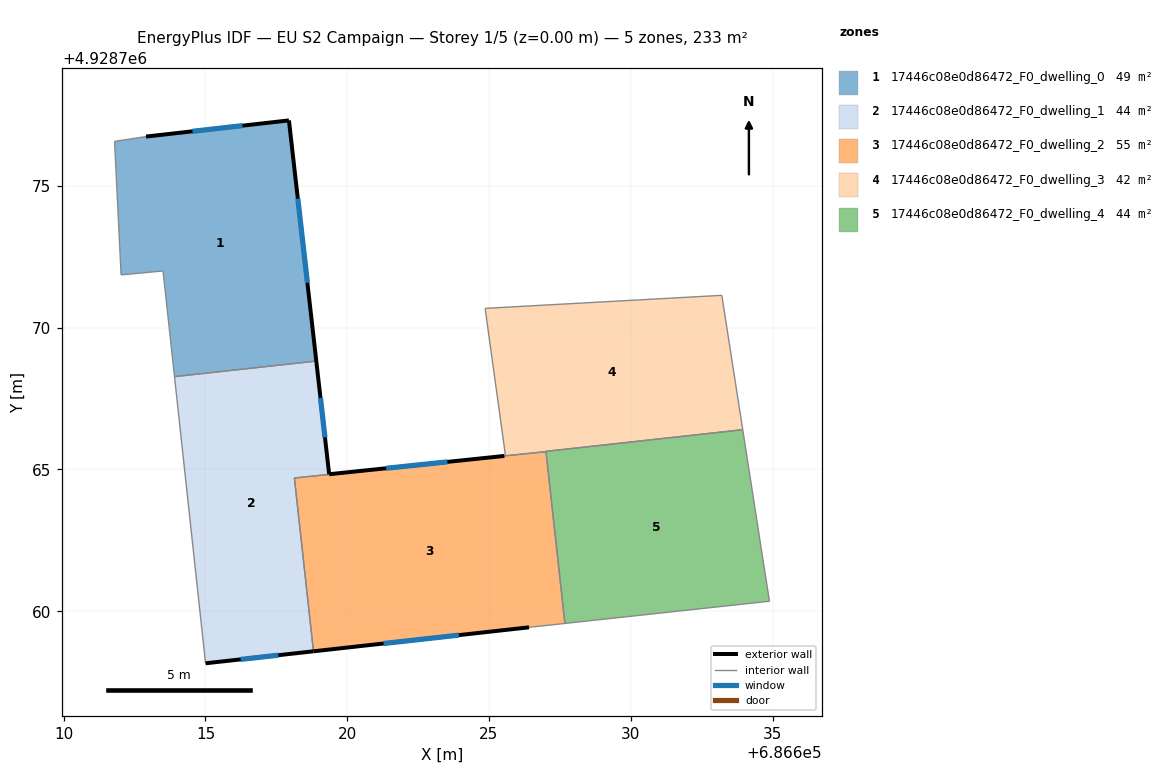
=== STOREY PLAN SPEC (per zone: floor XY polygon, exterior-wall plan segments, windows/doors) ===
zone 1: 17446c08e0d86472_F0_dwelling_0  (49.1 m²)
  floor: (686617.94, 4928777.31) (686618.91, 4928768.82) (686613.91, 4928768.27) (686613.50, 4928772.00) (686612.02, 4928771.86) (686611.79, 4928776.57) (686612.90, 4928776.74)
  exterior wall: (686617.94, 4928777.31) – (686612.90, 4928776.74)  [5.1 m]
    window: (686616.30, 4928777.13) – (686614.54, 4928776.93)  [1.9 m²]
  exterior wall: (686618.91, 4928768.82) – (686617.94, 4928777.31)  [8.5 m]
    window: (686618.59, 4928771.58) – (686618.26, 4928774.55)  [3.1 m²]
  interior walls: 6
zone 2: 17446c08e0d86472_F0_dwelling_1  (43.8 m²)
  floor: (686625.54, 4928765.48) (686618.14, 4928764.70) (686618.81, 4928758.59) (686615.00, 4928758.16) (686613.91, 4928768.27) (686618.91, 4928768.82) (686619.36, 4928764.83)
  exterior wall: (686619.36, 4928764.83) – (686618.91, 4928768.82)  [4.0 m]
    window: (686619.21, 4928766.13) – (686619.06, 4928767.53)  [1.5 m²]
  exterior wall: (686625.54, 4928765.48) – (686619.36, 4928764.83)  [6.2 m]
    window: (686623.53, 4928765.27) – (686621.37, 4928765.04)  [2.3 m²]
  exterior wall: (686615.00, 4928758.16) – (686618.81, 4928758.59)  [3.8 m]
    window: (686616.24, 4928758.30) – (686617.57, 4928758.45)  [1.4 m²]
  interior walls: 5
zone 3: 17446c08e0d86472_F0_dwelling_2  (54.6 m²)
  floor: (686627.01, 4928765.63) (686627.68, 4928759.57) (686626.41, 4928759.43) (686618.81, 4928758.59) (686618.14, 4928764.70) (686625.55, 4928765.48) (686625.58, 4928765.48)
  exterior wall: (686618.81, 4928758.59) – (686626.41, 4928759.43)  [7.7 m]
    window: (686621.28, 4928758.86) – (686623.94, 4928759.16)  [2.8 m²]
  interior walls: 6
zone 4: 17446c08e0d86472_F0_dwelling_3  (42.0 m²)
  floor: (686633.21, 4928771.14) (686633.95, 4928766.40) (686625.58, 4928765.48) (686624.86, 4928770.68)
  interior walls: 5
zone 5: 17446c08e0d86472_F0_dwelling_4  (43.5 m²)
  floor: (686633.95, 4928766.40) (686634.89, 4928760.35) (686627.68, 4928759.57) (686627.01, 4928765.64)
  interior walls: 4

=== DERIVED (storey summary) ===
Building: EU S2 Campaign
Storey: 1 of 5  (floor level z = 0.00 m)
Storey gross floor area: 233.1 m²
Zones on this storey: 5
  - 17446c08e0d86472_F0_dwelling_0: floor 49.1 m²; exterior wall 13.6 m (40.8 m²); 2 window(s) 5.0 m²; WWR 12.2%
  - 17446c08e0d86472_F0_dwelling_1: floor 43.8 m²; exterior wall 14.1 m (42.2 m²); 3 window(s) 5.2 m²; WWR 12.2%
  - 17446c08e0d86472_F0_dwelling_2: floor 54.6 m²; exterior wall 7.7 m (23.0 m²); 1 window(s) 2.8 m²; WWR 12.2%
  - 17446c08e0d86472_F0_dwelling_3: floor 42.0 m²
  - 17446c08e0d86472_F0_dwelling_4: floor 43.5 m²
Zone adjacency (shared interzone walls):
  - 17446c08e0d86472_F0_dwelling_0 ↔ 17446c08e0d86472_F0_dwelling_1
  - 17446c08e0d86472_F0_dwelling_1 ↔ 17446c08e0d86472_F0_dwelling_2
  - 17446c08e0d86472_F0_dwelling_3 ↔ 17446c08e0d86472_F0_dwelling_4